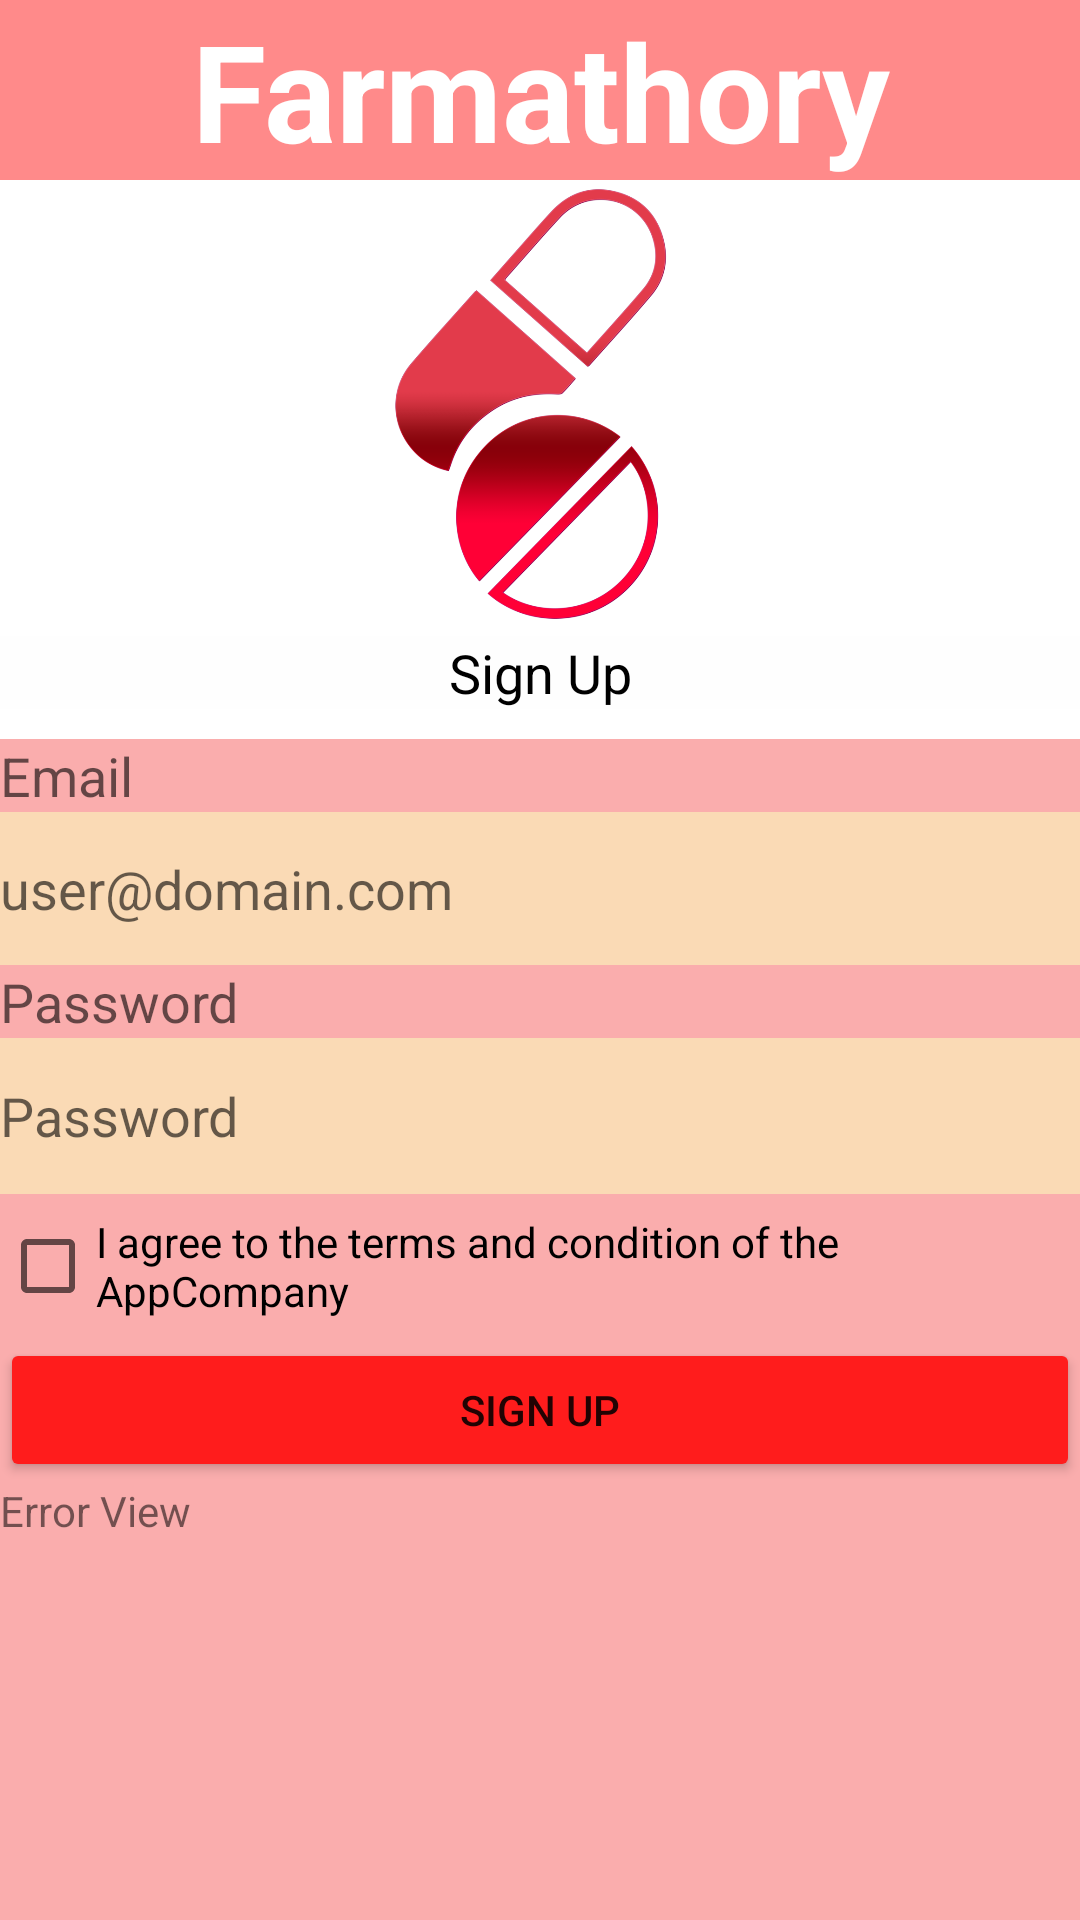

The Android layout XML behind this screen, and the referenced resources:
<!-- AndroidManifest.xml: application theme Theme.Farmathory -->
<!-- res/layout/activity_sign_up.xml -->
<?xml version="1.0" encoding="utf-8"?>
<LinearLayout xmlns:android="http://schemas.android.com/apk/res/android"
    xmlns:app="http://schemas.android.com/apk/res-auto"
    xmlns:tools="http://schemas.android.com/tools"
    android:layout_width="match_parent"
    android:layout_height="match_parent"
    android:layout_margin="10dp"
    android:orientation="vertical"
    tools:context=".SignUpActivity">


    <TextView
        android:id="@+id/Title"
        android:layout_width="match_parent"
        android:layout_height="wrap_content"
        android:background="#FF8A8A"
        android:text="@string/app_name"
        android:textAlignment="center"
        android:textAppearance="@style/TextAppearance.AppCompat.Display2"
        android:textColor="@color/white"
        android:textStyle="bold" />

    <ImageView
        android:id="@+id/imageView4"
        android:layout_width="match_parent"
        android:layout_height="152dp"
        app:srcCompat="@drawable/pastillas" />

    <TextView
        android:id="@+id/signUpPageTitle"
        android:layout_width="match_parent"
        android:layout_height="wrap_content"
        android:background="#F1F1F1"
        android:backgroundTint="#FEFEFE"
        android:text="@string/sign_up"
        android:textAlignment="center"
        android:textAppearance="@style/TextAppearance.AppCompat.Medium"
        android:textColor="@android:color/black" />

    <LinearLayout
        android:layout_width="match_parent"
        android:layout_height="match_parent"
        android:layout_marginTop="10dp"
        android:background="#FAADAD"
        android:orientation="vertical">

        <TextView
            android:id="@+id/signUpEmailTitle"
            android:layout_width="match_parent"
            android:layout_height="wrap_content"
            android:text="@string/email"
            android:textAppearance="@style/TextAppearance.AppCompat.Medium" />

        <EditText
            android:id="@+id/signUpEmailTextInput"
            android:layout_width="match_parent"
            android:layout_height="51dp"
            android:autofillHints=""
            android:background="#FADAB5"
            android:backgroundTint="#FADAB5"
            android:ems="10"
            android:hint="@string/email_hint"
            android:inputType="textEmailAddress"
            android:textColor="#AF895B"
            tools:targetApi="o" />

        <TextView
            android:id="@+id/SignUpPasswordTitle"
            android:layout_width="match_parent"
            android:layout_height="wrap_content"
            android:text="@string/password"
            android:textAppearance="@style/TextAppearance.AppCompat.Medium" />

        <EditText
            android:id="@+id/signUpPasswordTextInput"
            android:layout_width="match_parent"
            android:layout_height="52dp"
            android:autofillHints=""
            android:background="#FADAB5"
            android:backgroundTint="#FADAB5"
            android:ems="10"
            android:hint="@string/password"
            android:inputType="textPassword"
            android:textColor="#AF895B"
            tools:targetApi="o" />

        <CheckBox
            android:id="@+id/agreementCheckbox"
            android:layout_width="match_parent"
            android:layout_height="wrap_content"
            android:text="@string/TandC" />

        <Button
            android:id="@+id/signUpButton"
            android:layout_width="match_parent"
            android:layout_height="wrap_content"
            android:backgroundTint="@color/red"
            android:text="@string/sign_up" />

        <TextView
            android:id="@+id/signUpErrorView"
            android:layout_width="match_parent"
            android:layout_height="wrap_content"
            android:text="@string/error_view" />

    </LinearLayout>


</LinearLayout>
<!-- resources referenced by this layout -->
<resources>
  <color name="red">#FF1C1C</color>
  <color name="white">#FFFFFFFF</color>
  <!-- drawable pastillas: webp bitmap (drawable, 68574 bytes) -->
  <string name="TandC">I agree to the terms and condition of the AppCompany</string>
  <string name="app_name">Farmathory</string>
  <string name="email">Email</string>
  <string name="email_hint">user@domain.com</string>
  <string name="error_view">Error View</string>
  <string name="password">Password</string>
  <string name="sign_up">Sign Up</string>
  <style name="Theme.Farmathory" parent="Theme.MaterialComponents.DayNight.DarkActionBar">
          
          <item name="colorPrimary">@color/design_default_color_error</item>
          <item name="colorPrimaryVariant">@color/white</item>
          <item name="colorOnPrimary">@color/white</item>
          
          <item name="colorSecondary">@color/teal_200</item>
          <item name="colorSecondaryVariant">@color/teal_700</item>
          <item name="colorOnSecondary">@color/black</item>
          
          <item name="android:statusBarColor">@color/red</item>
          
      </style>
  <color name="teal_200">#FF03DAC5</color>
  <color name="teal_700">#FF018786</color>
  <color name="black">#FF000000</color>
</resources>
